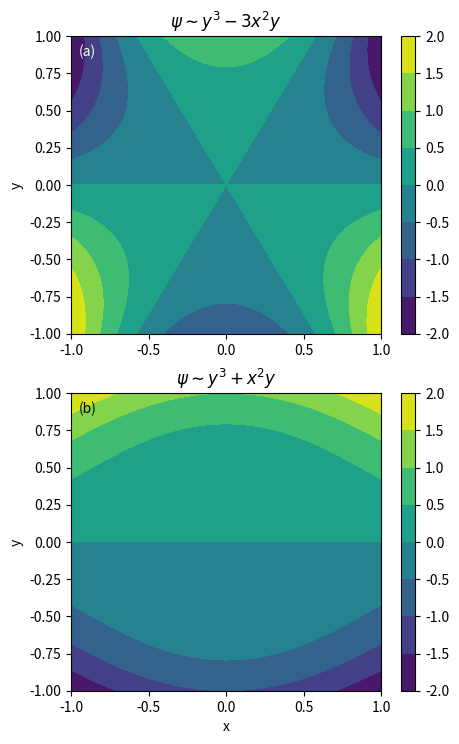

Reproduce this figure in Python.
#!/usr/bin/env python3
# -*- coding: utf-8 -*-
"""
Created on Tue Jun  1 18:13:52 2021

Just plotting some Sextupole Fields

[redacted]
"""

import numpy as np
import matplotlib.pyplot as plt

reso = 100
y=np.linspace(-1,1,reso)
x=np.linspace(-1,1,reso)
z_sex=np.zeros((reso,reso))
z_tpl=np.zeros((reso,reso))
for i in range(len(x)):
    for j in range(len(y)):
        z_sex[j,i]=y[j]**3-3*x[i]**2*y[j]
        z_tpl[j,i]=y[j]**3+x[i]**2*y[j]
        
fig, (ax0,ax1) = plt.subplots(nrows=2)
fig.set_size_inches(5,8.5)
        
cf = ax0.contourf(x,y,z_sex)
fig.colorbar(cf, ax=ax0)
ax0.set_title(r'$\psi \sim y^3-3x^2y$')
ax0.set_ylabel("y")
ax0.text(-.95,0.87,"(a)",color='white')

cf = ax1.contourf(x,y,z_tpl)
fig.colorbar(cf, ax=ax1)
ax1.set_title(r'$\psi \sim y^3+x^2y$')
plt.xlabel("x")
plt.ylabel("y")
ax1.text(-.95,0.87,"(b)",color='black')

plt.show()